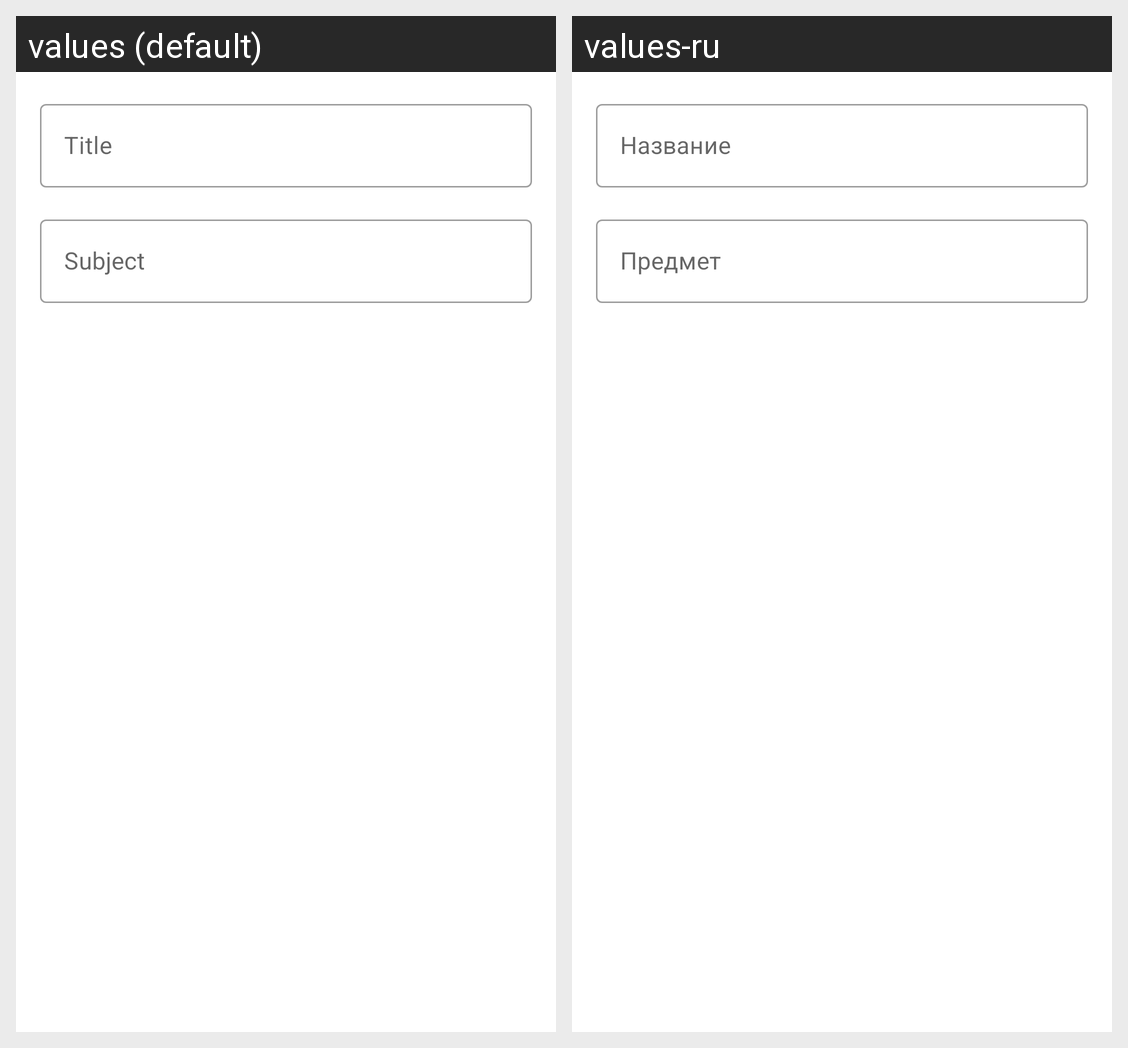

For this localized Android screen grid, give each drawn string resource with its value in every locale shown.
Android screen res/layout/add_group_dialog.xml rendered under 2 locales, left to right: values (default), values-ru. Device: Nexus 5 (rendered at 1080×1920; each locale shown at half size, 540×960, under a caption strip naming it); theme Theme.Easy_study.
Strings drawn on this screen, with the default value and each locale's value (text and hints the layout hard-codes, and strings that could not be matched under every locale, appear in the picture but are not listed):

title
  values: Title
  values-ru: Название

subject
  values: Subject
  values-ru: Предмет
